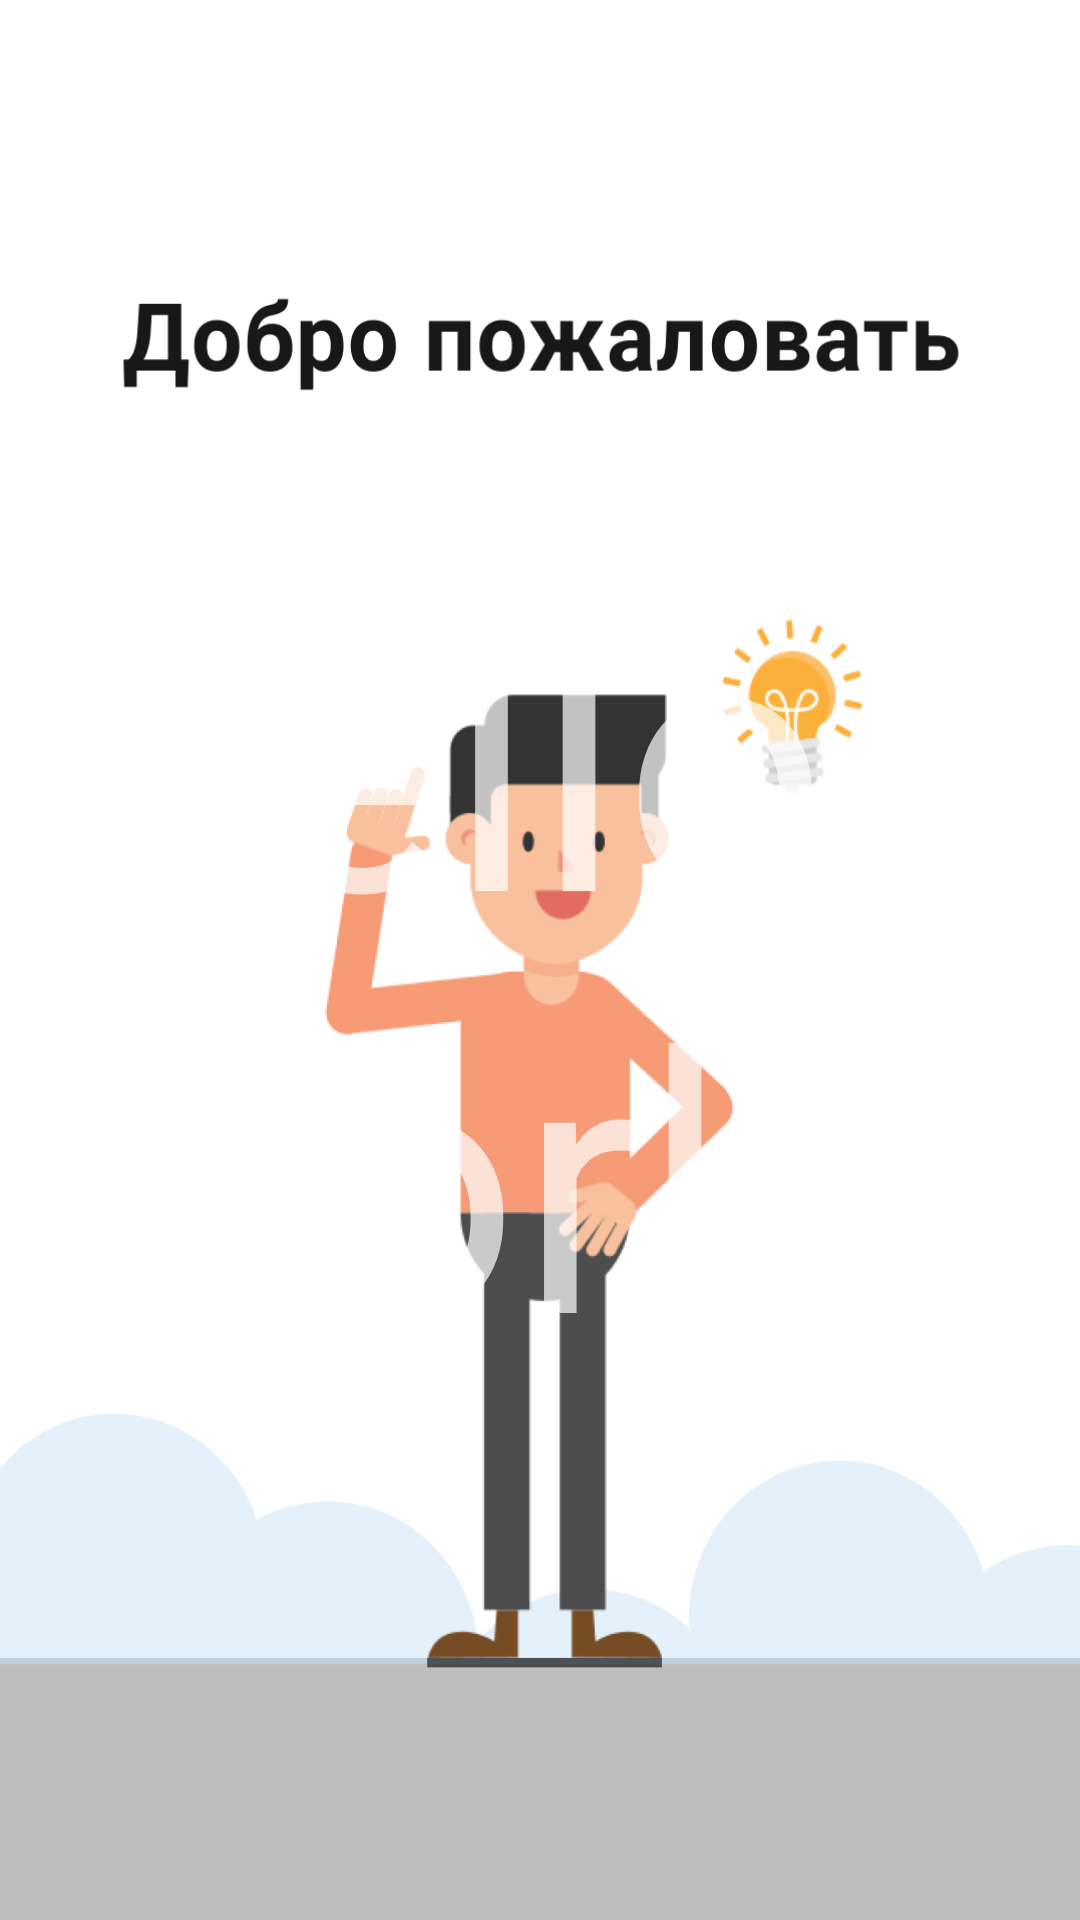

Reconstruct the res/layout file that produces this screen, plus the resources it refers to.
<!-- AndroidManifest.xml: activity theme SplashTheme -->
<!-- res/layout/activity_main.xml -->
<?xml version="1.0" encoding="utf-8"?>
<android.support.constraint.ConstraintLayout xmlns:android="http://schemas.android.com/apk/res/android"
    xmlns:app="http://schemas.android.com/apk/res-auto"
    xmlns:tools="http://schemas.android.com/tools"
    android:layout_width="match_parent"
    android:layout_height="match_parent"
    tools:context=".MainActivity">

    <TextView
        android:layout_width="wrap_content"
        android:layout_height="wrap_content"
        android:text="Hello World!"
        app:layout_constraintBottom_toBottomOf="parent"
        app:layout_constraintLeft_toLeftOf="parent"
        app:layout_constraintRight_toRightOf="parent"
        app:layout_constraintTop_toTopOf="parent"
        android:textSize="120dp"/>

</android.support.constraint.ConstraintLayout>
<!-- resources referenced by this layout -->
<resources>
  <style name="SplashTheme" parent="Theme.AppCompat.NoActionBar">
          <item name="android:windowBackground">@drawable/splash_screen</item>
      </style>
  <!-- drawable splash_screen: png bitmap (drawable, 19614 bytes) -->
</resources>
